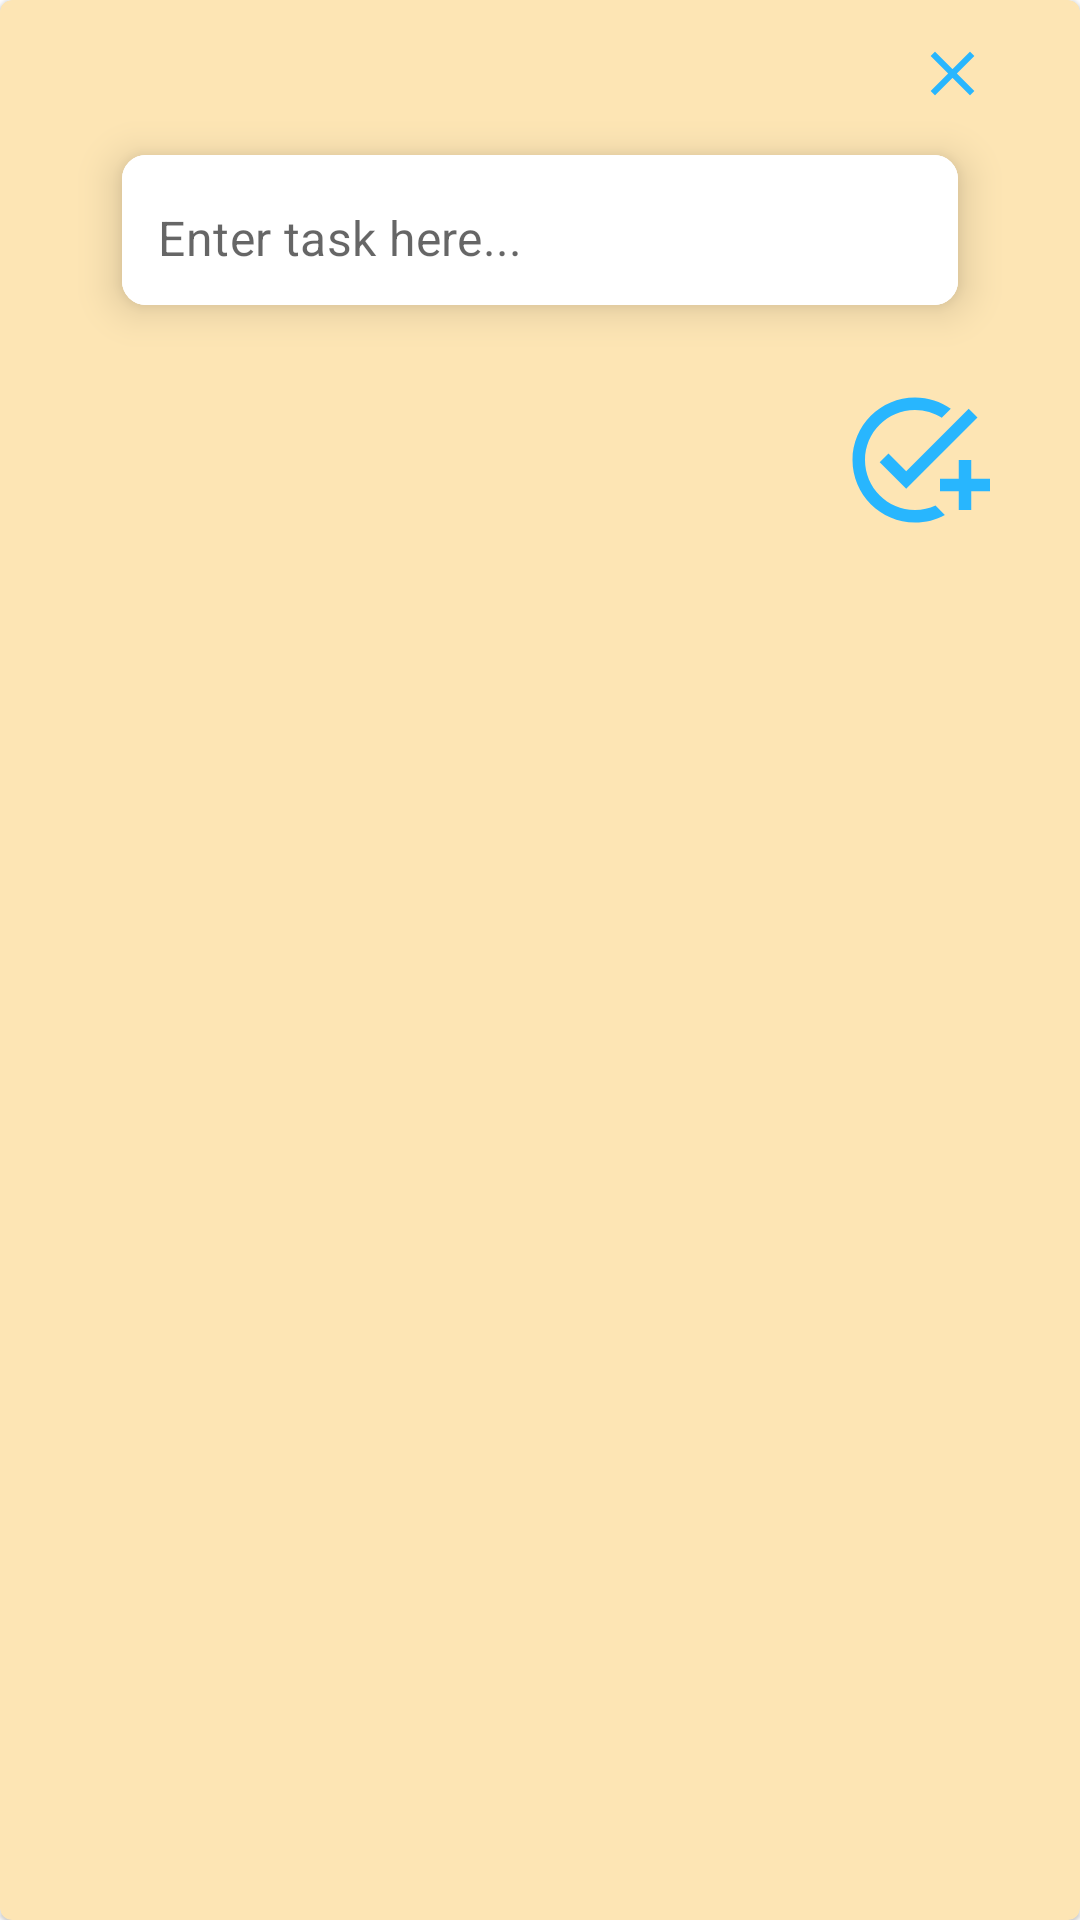

The Android layout XML behind this screen, and the referenced resources:
<!-- AndroidManifest.xml: application theme Theme.TodoList -->
<!-- res/layout/fragment_popup.xml -->
<?xml version="1.0" encoding="utf-8"?>
<com.google.android.material.card.MaterialCardView xmlns:android="http://schemas.android.com/apk/res/android"
    xmlns:app="http://schemas.android.com/apk/res-auto"
    xmlns:tools="http://schemas.android.com/tools"
    android:layout_width="400dp"
    android:layout_height="wrap_content"
    tools:context=".fragments.PopupFragment"
    android:backgroundTint="@color/peach"
    >

    <androidx.constraintlayout.widget.ConstraintLayout
        android:layout_width="match_parent"
        android:layout_height="wrap_content"
        android:backgroundTintMode="screen"
        >
        <ImageView
            android:id="@+id/todoClose"
            android:layout_width="25dp"
            android:layout_height="25dp"
            android:layout_marginTop="12dp"
            android:src="@drawable/baseline_close_24"
            app:layout_constraintEnd_toEndOf="@+id/cardView1"
            app:layout_constraintTop_toTopOf="parent" />


        <com.google.android.material.card.MaterialCardView
            android:id="@+id/cardView1"
            android:layout_width="300dp"
            android:layout_height="wrap_content"
            android:layout_marginHorizontal="16dp"
            app:cardCornerRadius="8dp"
            app:cardElevation="8dp"
            app:cardUseCompatPadding="true"
            app:layout_constraintEnd_toEndOf="parent"
            app:layout_constraintHorizontal_bias="0.5"
            app:layout_constraintStart_toStartOf="parent"
            app:layout_constraintTop_toBottomOf="@+id/todoClose"
            >
                <com.google.android.material.textfield.TextInputLayout
                    android:layout_width="match_parent"
                    android:layout_height="50dp"
                    android:background="@color/white"
                    app:boxStrokeWidth="0dp"
                    app:boxStrokeWidthFocused="0dp"
                    app:hintEnabled="false">
                <com.google.android.material.textfield.TextInputEditText
                    android:id="@+id/todoEt"
                    android:layout_width="match_parent"
                    android:layout_height="50dp"
                    android:background="@color/white"
                    android:hint="Enter task here..."
                    android:inputType="textEmailAddress"
                    android:paddingStart="12dp"
                    android:paddingTop="15dp" />
                </com.google.android.material.textfield.TextInputLayout>


        </com.google.android.material.card.MaterialCardView>
        <ImageView
            android:id="@+id/addtaskbtn"
            android:layout_width="50dp"
            android:layout_height="50dp"
            android:src="@drawable/baseline_add_task_24"
            app:layout_constraintBottom_toBottomOf="parent"
            android:layout_marginBottom="12dp"
            app:layout_constraintTop_toBottomOf="@+id/cardView1"
            app:layout_constraintEnd_toEndOf="@+id/cardView1"
            android:layout_marginTop="12dp"/>
    </androidx.constraintlayout.widget.ConstraintLayout>
</com.google.android.material.card.MaterialCardView>
<!-- resources referenced by this layout -->
<resources>
  <color name="peach">#FDE5B4</color>
  <color name="white">#FFFFFFFF</color>
  <!-- drawable baseline_add_task_24 (drawable) -->
  <vector android:height="24dp" android:tint="#28B6FE"
      android:viewportHeight="24" android:viewportWidth="24"
      android:width="24dp" xmlns:android="http://schemas.android.com/apk/res/android">
      <path android:fillColor="@android:color/white" android:pathData="M22,5.18L10.59,16.6l-4.24,-4.24l1.41,-1.41l2.83,2.83l10,-10L22,5.18zM12,20c-4.41,0 -8,-3.59 -8,-8s3.59,-8 8,-8c1.57,0 3.04,0.46 4.28,1.25l1.45,-1.45C16.1,2.67 14.13,2 12,2C6.48,2 2,6.48 2,12s4.48,10 10,10c1.73,0 3.36,-0.44 4.78,-1.22l-1.5,-1.5C14.28,19.74 13.17,20 12,20zM19,15h-3v2h3v3h2v-3h3v-2h-3v-3h-2V15z"/>
  </vector>
  <!-- drawable baseline_close_24 (drawable) -->
  <vector android:height="24dp" android:tint="#28B6FE"
      android:viewportHeight="24" android:viewportWidth="24"
      android:width="24dp" xmlns:android="http://schemas.android.com/apk/res/android">
      <path android:fillColor="@android:color/white" android:pathData="M19,6.41L17.59,5 12,10.59 6.41,5 5,6.41 10.59,12 5,17.59 6.41,19 12,13.41 17.59,19 19,17.59 13.41,12z"/>
  </vector>
  <style name="Theme.TodoList" parent="Theme.MaterialComponents.Light.NoActionBar">
          
          <item name="colorPrimary">@color/blue</item>
          <item name="colorPrimaryVariant">@color/white</item>
          <item name="colorOnPrimary">@color/white</item>
          
          <item name="colorSecondary">@color/teal_200</item>
          <item name="colorSecondaryVariant">@color/teal_700</item>
          <item name="colorOnSecondary">@color/black</item>
          
          <item name="android:statusBarColor">@color/white</item>
          
      </style>
  <color name="blue">#28B6FE</color>
  <color name="teal_200">#FF03DAC5</color>
  <color name="teal_700">#FF018786</color>
  <color name="black">#FF000000</color>
</resources>
